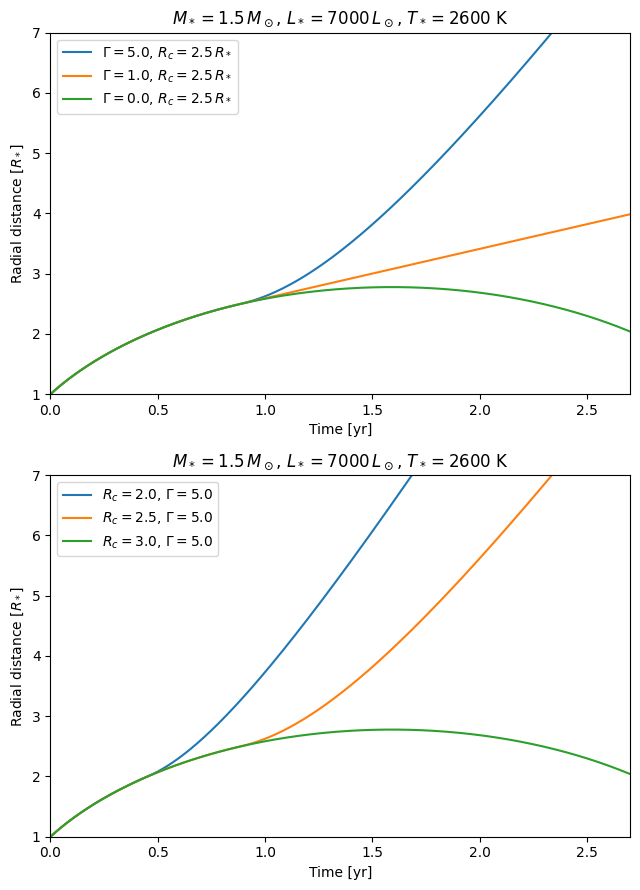
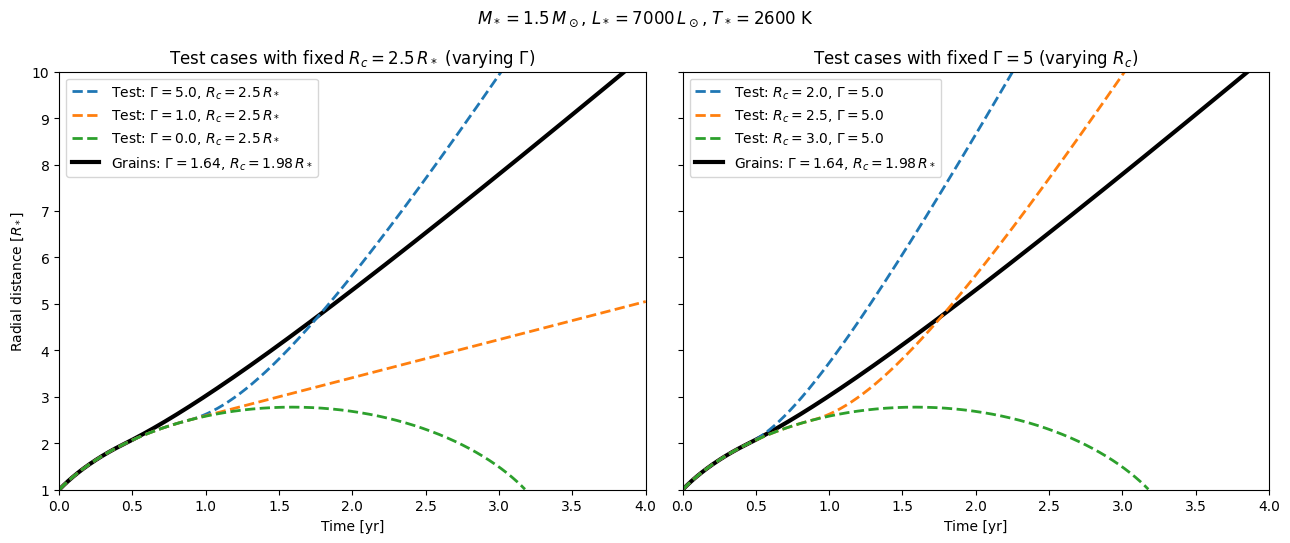
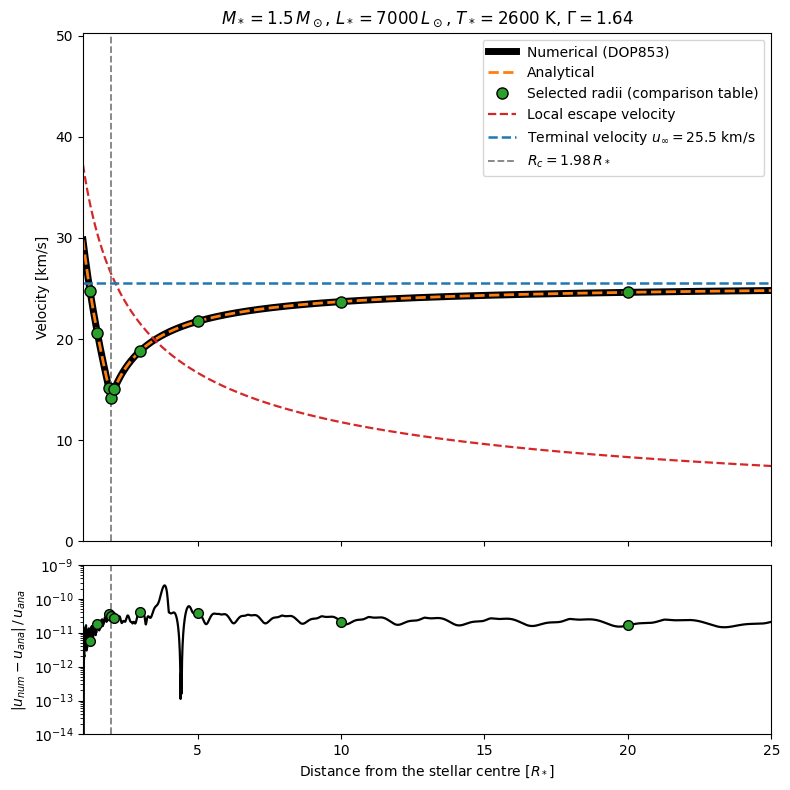
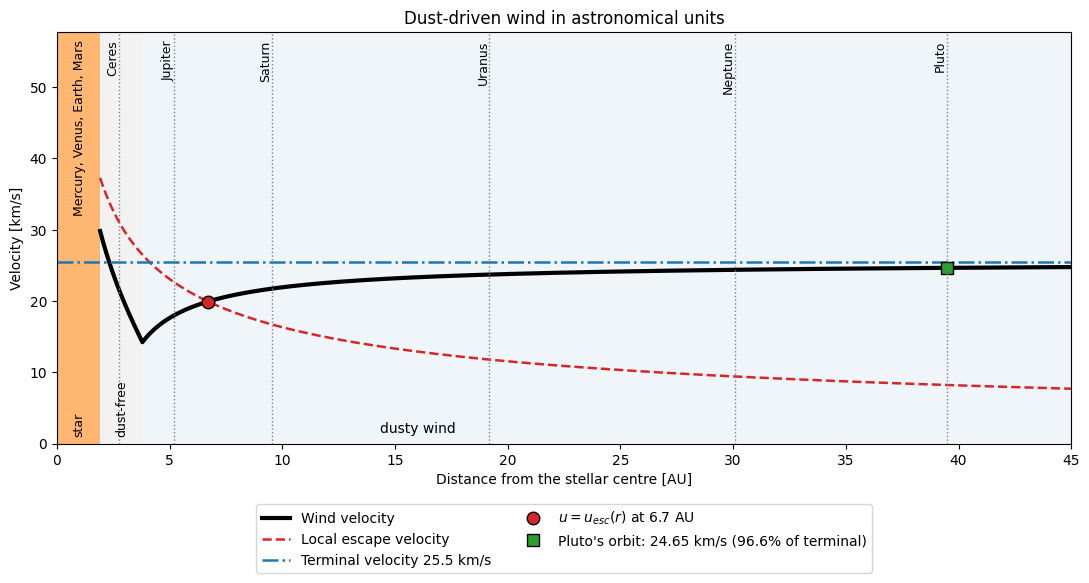

Source code (Python) for these figures, in order:

#CCCCCCCCCCCCCCCCCCCCCCCCCCCCCCCCCCCCCCCCCCCCCCCCCCCCCCCCCCCCCCCCCCCCCCC
#                                                                      C
#          Toy model for dust driven wind                              C
#                                                                      C
#   Author:   Cayetano Hernández Sánchez                               C
#                                                                      C
#   Version:   06.10.26                                                C
#                                                                      C
#CCCCCCCCCCCCCCCCCCCCCCCCCCCCCCCCCCCCCCCCCCCCCCCCCCCCCCCCCCCCCCCCCCCCCCC


import os
import numpy as np
import matplotlib.pyplot as plt
from scipy.integrate import solve_ivp
os.makedirs("wind_output", exist_ok=True)
plt.style.use("default")


########## SETTING UP OF CONSTANTS ##########

G = 6.6743e-11          # gravitational constant
c = 2.99792458e8        # speed of light
sigma = 5.670374e-8     # Stefan-Boltzmann constant
M_sun = 1.98841e30      # kg
L_sun = 3.828e26        # W
R_sun = 6.957e8         # m
AU = 1.495978707e11     # m
yr = 3.15576e7          # s


########## STELLAR PARAMETERS AND QUANTITIES ##########
M_star = 1.5 * M_sun
L_star = 7000 * L_sun
T_star = 2600.0         # K

R_star = np.sqrt(L_star / (4 * np.pi * sigma * T_star**4))   # stellar radius
u_esc = np.sqrt(2 * G * M_star / R_star)                     # escape velocity at R*
t_ff = R_star / u_esc                                        # time unit R*/u_esc
g0 = G * M_star / R_star**2                                  # gravity at R*
R_AU = R_star / AU                                           # R* in AU

U0 = 0.8                # Initial velocity---


def to_yr(t): # To transform from dimensionless to physical
    
    return np.asarray(t) * t_ff / yr


def to_kms(u):
    
    return np.asarray(u) * u_esc / 1e3

print(f"  R*     = {R_star:.4e} m = {R_AU:.3f} AU = {R_star / R_sun:.0f} ")
print(f"  u_esc  = {u_esc / 1e3:.2f} km/s,  u0 = {U0 * u_esc / 1e3:.2f}")
print(f"  t_ff   = R*/u_esc = {t_ff:.3e} s = {t_ff / yr:.4f} ")


########## R_C AND GAMMA FOR GRAIN BASED MODEL ##########


T_c = 1500.0            # condensation temperature in K
p = 1.0                 
Q_over_a = 2.0e6        # 1/m
A_mon = 12.0            # monomer aw (C)
rho_grain = 1.85e3      # density of the grain ( kg/m^3)
eps_c = 3.3e-4          # carbon excess
eps_He = 0.1            # abundance of helium
f_c = 0.2               # degree of condensation



# Condensation distance (Eq 4):

Rc_grain = 0.5 * (T_c / T_star) ** (-(4 + p) / 2)

# Dust opacity (Eq 9):

kappa = 0.75 * (A_mon / rho_grain) * Q_over_a * eps_c / (1 + 4 * eps_He) * f_c

# Ratio of radiative to gravitational acceleration (Generalized Eddington??)

Gamma_grain = kappa * L_star / (4 * np.pi * c * G * M_star)


print(f"  Rc     = {Rc_grain:.4f} R* = {Rc_grain * R_AU:.3f} ")
print(f"  kappa  = {kappa:.4f} ")
print(f"  Gamma  = {Gamma_grain:.4f}")



########## NUMERICAL INTEGRATION ##########


def equations_of_motion(t, y, Gamma): # dimensionless eom
    r, u = y
    drdt = u
    dudt = -(1 - Gamma) / (2 * r**2)
    return [drdt, dudt]


def falls_back(t, y):#to stop the run if the element falls back
    return y[0] - 1.0
falls_back.terminal = True      # Stop the integration 
falls_back.direction = -1      


def solve_stage(Gamma, t_start, y_start, t_end, t_eval, events): # Integrate the equation using DOP853 (cte Gamma) 

    return solve_ivp(lambda t, y: equations_of_motion(t, y, Gamma),
                     (t_start, t_end), y_start,
                     method="DOP853", rtol=1e-10, atol=1e-12,
                     t_eval=t_eval, events=events,
                     dense_output=True)    # should keep an interpolant at any time


#TRAYECTORIES:

def integrate(Gamma, Rc, t_end=25, n_points=2000):

    t_eval = np.linspace(0, t_end, n_points) #create evaluation times      

    def reaches_Rc(t, y): # element reaches Rc
        return y[0] - Rc
    reaches_Rc.terminal = True
    reaches_Rc.direction = 1

    ######## DUST FREE GAS: GAMMA = 0 // Stage 1 ########
    
    stage1 = solve_stage(0.0, 0.0, [1.0, U0], t_end, t_eval, [falls_back, reaches_Rc])

    Rc_reached = len(stage1.t_events[1]) > 0
    
    if not Rc_reached:                              
        return {"t": stage1.t, "r": stage1.y[0], "u": stage1.y[1],
                "t_Rc": None, "stages": [stage1]}

    ######### DUSTY GAS: GAMMA CTE (Starting r = Rc) // Stage 2 #########
    
    t_Rc = stage1.t_events[1][0]
    y_Rc = stage1.y_events[1][0]                    # [r, u] at the crossing
    stage2 = solve_stage(Gamma, t_Rc, y_Rc, t_end, t_eval[t_eval > t_Rc], [falls_back])

    # Join both stages!!!
    t = np.concatenate([stage1.t, [t_Rc], stage2.t])
    r = np.concatenate([stage1.y[0], [y_Rc[0]], stage2.y[0]])
    u = np.concatenate([stage1.y[1], [y_Rc[1]], stage2.y[1]])
    return {"t": t, "r": r, "u": u, "t_Rc": t_Rc, "stages": [stage1, stage2]}


def state_at_time(traj, time): #give (r,u) at any time
    stage1 = traj["stages"][0]
    if traj["t_Rc"] is None or time <= traj["t_Rc"]:
        return stage1.sol(time)
    stage2 = traj["stages"][1]
    return stage2.sol(time)
    
    
    
########## ANALYTICAL SOLUTION ##########


def u_analytic(r, Gamma, Rc): #Outward velocity 

    u2_at_Rc = U0**2 + 1 / Rc - 1                          # from R* to Rc with Gamma = 0
    u2_dust_free = U0**2 + 1 / r - 1                       # r < Rc  (Gamma = 0)
    u2_dusty = u2_at_Rc + (1 - Gamma) * (1 / r - 1 / Rc)  # r >= Rc (Gamma = ccte)
    return np.sqrt(np.where(r < Rc, u2_dust_free, u2_dusty))


def terminal_velocity(Gamma, Rc): #Having taken the limit...

    u2_at_Rc = U0**2 + 1 / Rc - 1
    if u2_at_Rc <= 0:                                
        return np.nan
    u2_inf = u2_at_Rc + (Gamma - 1) / Rc
    return np.sqrt(u2_inf) if u2_inf > 0 else np.nan


def escape_radius(Gamma, Rc):
    return Gamma / terminal_velocity(Gamma, Rc) ** 2






r_max_freefall = 1 / (1 - U0**2)                       # max without dust, mirar Eq. 3 de las notas 
u_Rc = np.sqrt(U0**2 + 1 / Rc_grain - 1)               # velocity at Rc
u_inf = terminal_velocity(Gamma_grain, Rc_grain)       # terminal velocity
r_esc = escape_radius(Gamma_grain, Rc_grain)           




########## TEST CASES ########## 

#for comparison with fig 1 of the notes



title = r"$M_*=1.5\,M_\odot$, $L_*=7000\,L_\odot$, $T_*=2600$ K"
 
# Integrate the test cases: integrate(Gamma, Rc)
case_G5 = integrate(5.0, 2.5)     # Gamma = 5, Rc = 2.5 R*  (appears in both panels)
case_G1 = integrate(1.0, 2.5)     # Gamma = 1, Rc = 2.5 R*
case_G0 = integrate(0.0, 2.5)     # Gamma = 0, Rc = 2.5 R*
case_Rc2 = integrate(5.0, 2.0)    # Gamma = 5, Rc = 2.0 R*
case_Rc3 = integrate(5.0, 3.0)    # Gamma = 5, Rc = 3.0 R*
 
fig, (ax_top, ax_bottom) = plt.subplots(2, 1, figsize=(6.5, 9))
 
# Pannel for fixed Rc
ax_top.plot(to_yr(case_G5["t"]), case_G5["r"], color="tab:blue",
            label=r"$\Gamma = 5.0$, $R_c = 2.5\,R_*$")
ax_top.plot(to_yr(case_G1["t"]), case_G1["r"], color="tab:orange",
            label=r"$\Gamma = 1.0$, $R_c = 2.5\,R_*$")
ax_top.plot(to_yr(case_G0["t"]), case_G0["r"], color="tab:green",
            label=r"$\Gamma = 0.0$, $R_c = 2.5\,R_*$")
            
            
# Pannel for fixed Gamma

ax_bottom.plot(to_yr(case_Rc2["t"]), case_Rc2["r"], color="tab:blue",
               label=r"$R_c = 2.0$, $\Gamma = 5.0$")
ax_bottom.plot(to_yr(case_G5["t"]), case_G5["r"], color="tab:orange",
               label=r"$R_c = 2.5$, $\Gamma = 5.0$")
ax_bottom.plot(to_yr(case_Rc3["t"]), case_Rc3["r"], color="tab:green",
               label=r"$R_c = 3.0$, $\Gamma = 5.0$")
 

for ax in [ax_top, ax_bottom]:
    ax.set_xlim(0, 2.7)
    ax.set_ylim(1, 7)
    ax.set_xlabel("Time [yr]")
    ax.set_ylabel(r"Radial distance [$R_*$]")
    ax.set_title(title)
    ax.legend(loc="upper left")
 
plt.tight_layout()
plt.savefig("wind_output/fig1_test_cases.png", dpi=200)
 
# Quick test:
#traj = integrate(0.0, 2.5, n_points=20000)
#print(f"\nCODE TEST (Gamma = 0): r_max numerical = {traj['r'].max():.5f} R*, "
     #f"analytical = {r_max_freefall:.5f} R*")
     
     
     
 
########## GRAIN MODEL VS TEST CASES ########## 

grain_label = rf"Grains: $\Gamma={Gamma_grain:.2f}$, $R_c={Rc_grain:.2f}\,R_*$"
 
fig, (ax_left, ax_right) = plt.subplots(1, 2, figsize=(13, 5.5), sharey=True)

# Fixed Rc = 2.5 R* 
ax_left.plot(to_yr(case_G5["t"]), case_G5["r"], "--", color="tab:blue", linewidth=2,
             label=r"Test: $\Gamma = 5.0$, $R_c = 2.5\,R_*$")
ax_left.plot(to_yr(case_G1["t"]), case_G1["r"], "--", color="tab:orange", linewidth=2,
             label=r"Test: $\Gamma = 1.0$, $R_c = 2.5\,R_*$")
ax_left.plot(to_yr(case_G0["t"]), case_G0["r"], "--", color="tab:green", linewidth=2,
             label=r"Test: $\Gamma = 0.0$, $R_c = 2.5\,R_*$")
ax_left.set_title(r"Test cases with fixed $R_c = 2.5\,R_*$ (varying $\Gamma$)")
 
# Fixed Gamma
ax_right.plot(to_yr(case_Rc2["t"]), case_Rc2["r"], "--", color="tab:blue", linewidth=2,
              label=r"Test: $R_c = 2.0$, $\Gamma = 5.0$")
ax_right.plot(to_yr(case_G5["t"]), case_G5["r"], "--", color="tab:orange", linewidth=2,
              label=r"Test: $R_c = 2.5$, $\Gamma = 5.0$")
ax_right.plot(to_yr(case_Rc3["t"]), case_Rc3["r"], "--", color="tab:green", linewidth=2,
              label=r"Test: $R_c = 3.0$, $\Gamma = 5.0$")
ax_right.set_title(r"Test cases with fixed $\Gamma = 5$ (varying $R_c$)")
 
# Plotting with grain model

grain = integrate(Gamma_grain, Rc_grain)

for ax in [ax_left, ax_right]:
    ax.plot(to_yr(grain["t"]), grain["r"], color="black", linewidth=3, zorder=1,
            label=grain_label)
    ax.set_xlim(0, 4)
    ax.set_ylim(1, 10)
    ax.set_xlabel("Time [yr]")
    ax.legend(loc="upper left")
ax_left.set_ylabel(r"Radial distance [$R_*$]")
 
plt.suptitle(title)
plt.tight_layout()
plt.savefig("wind_output/fig2_grain_model_vs_tests.png", dpi=200)
 
 



########## NUMERICAL VS ANALYTICAL ########## 

wind = integrate(Gamma_grain, Rc_grain, t_end=150, n_points=15000)
r_num, u_num = wind["r"], wind["u"]
 
 
def numerical_u_at(r_target): #Numerical (r, u) at r = r_target
    t_target = np.interp(r_target, r_num, wind["t"])
    return state_at_time(wind, t_target)
 
 
# Comparison table at selected radii: below Rc, at Rc and above Rc
check_radii = [1.25, 1.5, 1.9, Rc_grain, 2.1, 3.0, 5.0, 10.0, 20.0]


rows = []
for r_i in check_radii:
    r_found, u_n = numerical_u_at(r_i)
    u_a = u_analytic(r_found, Gamma_grain, Rc_grain)
    error = abs(u_n - u_a) / u_a
    print(f"{r_found:9.4f} {to_kms(u_n):14.5f} {to_kms(u_a):14.5f} {error:12.2e}")
    rows.append([r_found, to_kms(u_n), to_kms(u_a), error])
rows = np.array(rows)
np.savetxt("wind_output/velocity_check_table.csv", rows, delimiter=",",
           header="r_over_Rstar,u_numerical_kms,u_analytical_kms,relative_error")


#Important to calculate now the relative difference at any point: 

inside = (r_num >= 1) & (r_num <= 25)
u_ana_all = u_analytic(r_num[inside], Gamma_grain, Rc_grain)
residual = np.abs(u_num[inside] - u_ana_all) / u_ana_all
i_max = residual.argmax()

print(f"\nResiduals entre r 1 y 25, ptos {inside.sum()} ")
print(f"  maximum = {residual[i_max]:.1e} at r = {r_num[inside][i_max]:.2f} R*")
print(f"  median  = {np.median(residual):.1e}")
 
# Numerical solution between 1 and 25 R*
r_numerical = r_num[inside]
u_numerical = to_kms(u_num[inside])
 
# Analytical solution and local escape velocity on a fine grid


r_line = np.linspace(1, 25, 1000)
r_line = np.sort(np.append(r_line, Rc_grain))

u_analytical = to_kms(u_analytic(r_line, Gamma_grain, Rc_grain)) #ansol
u_esc_local = to_kms(1 / np.sqrt(r_line)) #Local escape velocity
 
# Value for the comparison table
r_table = rows[:, 0]
u_table = rows[:, 1]
error_table = rows[:, 3]
 


#TOP: Velocities
fig, (ax, ax_res) = plt.subplots(2, 1, figsize=(8, 8), sharex=True,
                                 gridspec_kw={"height_ratios": [3, 1]})
 

ax.plot(r_numerical, u_numerical, color="black", linewidth=5, label="Numerical (DOP853)")
ax.plot(r_line, u_analytical, "--", color="tab:orange", linewidth=2, label="Analytical")
ax.plot(r_table, u_table, "o", color="tab:green", markersize=8, markeredgecolor="black",
        zorder=5, label="Selected radii (comparison table)")        
ax.plot(r_line, u_esc_local, "--", color="tab:red", linewidth=1.6,
        label="Local escape velocity")
ax.axhline(to_kms(u_inf), color="tab:blue", linestyle="--", linewidth=1.8,
           label=rf"Terminal velocity $u_\infty={to_kms(u_inf):.1f}$ km/s")
ax.axvline(Rc_grain, color="grey", linestyle="--", linewidth=1.3,
           label=rf"$R_c={Rc_grain:.2f}\,R_*$")
ax.set_ylim(0, 1.35 * to_kms(1.0))
ax.set_ylabel("Velocity [km/s]")
ax.set_title(title + rf", $\Gamma={Gamma_grain:.2f}$")
ax.legend(loc="upper right")
 
#BOTTOM: Relative difference


ax_res.plot(r_numerical, np.maximum(residual, 1e-17), color="black", linewidth=1.6)
ax_res.plot(r_table, error_table, "o", color="tab:green", markersize=7,
            markeredgecolor="black", zorder=5)
ax_res.axvline(Rc_grain, color="grey", linestyle="--", linewidth=1.3)
ax_res.set_yscale("log")
ax_res.set_xlim(1, 25)
ax_res.set_ylim(1e-14, 1e-9)
ax_res.set_xlabel(r"Distance from the stellar centre [$R_*$]")
ax_res.set_ylabel(r"$|u_{num}-u_{ana}|\,/\,u_{ana}$")
 
plt.tight_layout()
plt.savefig("wind_output/fig3_velocity_vs_radius.png", dpi=200)
 
 




#Orbits of celestial bodies:

ORBITS = {"Mercury": 0.387, "Venus": 0.723, "Earth": 1.000, "Mars": 1.524,
          "Ceres": 2.767, "Jupiter": 5.203, "Saturn": 9.537,
          "Uranus": 19.19, "Neptune": 30.07, "Pluto": 39.48}
          
          
X_MAX = 45                                   # edge


#chango to physical 
Rc_AU = Rc_grain * R_AU                      
r_esc_AU = r_esc * R_AU                    
u_at_r_esc = to_kms(1 / np.sqrt(r_esc))      
u_pluto = to_kms(numerical_u_at(ORBITS["Pluto"] / R_AU)[1])
pluto_percent = 100 * u_pluto / to_kms(u_inf)
y_top = 1.55 * to_kms(1.0)                 
 
fig, ax = plt.subplots(figsize=(11, 6))
 
# Shade regions
ax.axvspan(0, R_AU,  color="#FFA54F", alpha=0.8, linewidth=0)
ax.axvspan(R_AU, Rc_AU, color="silver", alpha=0.20, linewidth=0)
ax.axvspan(Rc_AU, X_MAX, color="tab:blue", alpha=0.07, linewidth=0)
 
# Num solution
r_AU = r_num * R_AU
mask = (r_AU >= R_AU) & (r_AU <= X_MAX)
ax.plot(r_AU[mask], to_kms(u_num[mask]), color="black", linewidth=3, label="Wind velocity")
 
# Local escape velocity and terminal velocity

r_grid_AU = np.linspace(R_AU, X_MAX, 500)
u_esc_grid = to_kms(1.0) * np.sqrt(R_AU / r_grid_AU)
ax.plot(r_grid_AU, u_esc_grid, "--", color="tab:red", linewidth=1.8,
        label="Local escape velocity")
ax.axhline(to_kms(u_inf), color="tab:blue", linestyle="-.", linewidth=1.8,
           label=f"Terminal velocity {to_kms(u_inf):.1f} km/s")
 
# Points where the wind exceeds the local escape velocity and also where Plutois
ax.plot(r_esc_AU, u_at_r_esc, "o", color="tab:red", markersize=9, markeredgecolor="black",
        label=r"$u = u_{esc}(r)$" + f" at {r_esc_AU:.1f} AU")
ax.plot(ORBITS["Pluto"], u_pluto, "s", color="tab:green", markersize=9, markeredgecolor="black",
        label=f"Pluto's orbit: {u_pluto:.2f} km/s ({pluto_percent:.1f}% of terminal)")
 
#Planets

for name, a in ORBITS.items():
    if a < R_AU:
        continue
    ax.axvline(a, color="grey", linestyle=":", linewidth=1)
    ax.text(a, 0.98 * y_top, name, rotation=90, ha="right", va="top", fontsize=9)
ax.text(1.0, 0.98 * y_top, "Mercury, Venus, Earth, Mars", rotation=90, ha="center",
        va="top", fontsize=9)
 
# Names of the three regions
ax.text(R_AU / 2, 1.0, "star", rotation=90, ha="center", va="bottom", fontsize=9)
ax.text((R_AU + Rc_AU) / 2, 1.0, "dust-free", rotation=90, ha="center", va="bottom", fontsize=9)
ax.text(16, 1.5, "dusty wind", ha="center", fontsize=10)
 
ax.set_xlim(0, X_MAX)
ax.set_ylim(0, y_top)
ax.set_xlabel("Distance from the stellar centre [AU]")
ax.set_ylabel("Velocity [km/s]")
ax.set_title("Dust-driven wind in astronomical units")
ax.legend(loc="upper center", bbox_to_anchor=(0.5, -0.13), ncol=2)    # legend below the plot
 
plt.tight_layout()
plt.savefig("wind_output/fig4_velocity_AU.png", dpi=200, bbox_inches="tight")


########## 

r_pluto = ORBITS["Pluto"] / R_AU                                 # Pluto's orbit in R*

# 99%???
r99 = (Gamma_grain - 1) / ((1 - 0.99**2) * u_inf**2)             # 

#print(f"\n  r_max (Gamma = 0) = {r_max_freefall:.2f} R*")


print(f"  u(Rc)  = {to_kms(u_Rc):.2f}  = {100 * u_Rc * np.sqrt(Rc_grain):.0f}% of the local u_esc")
print(f"  u_inf  = {to_kms(u_inf):.2f} ")
print(f"  r_esc  = {r_esc:.2f} R* = {r_esc * R_AU:.1f} ")
print(f"  99% of u_inf at {r99 * R_AU:.0f} ")
print(f"  Pluto: r = {r_pluto:.1f} , u = {u_pluto:.2f} km/s = {pluto_percent:.1f}%")
print(f"         u / lu_esc = {u_pluto / to_kms(1 / np.sqrt(r_pluto)):.1f}")
print(f"         Ganancia= 1 - Rc/r = {1 - Rc_grain / r_pluto:.2f}")
print(f"  Tiempo alcance rc {to_yr(grain['t_Rc']):.2f} , "
      f"Gamma = 5,Rc = 2.0: {to_yr(case_Rc2['t_Rc']):.2f}")




# Gamma = 5, Rc = 2.5 overtaking
t_grid = np.linspace(case_G5["t_Rc"], 4 / (t_ff / yr), 5000)
r_test = np.interp(t_grid, case_G5["t"], case_G5["r"])
r_grain = np.interp(t_grid, grain["t"], grain["r"])
k = np.argmax(r_test > r_grain)                        
print(f"  Gamma = 5, Rc = 2.5 overtakes at t = {to_yr(t_grid[k]):.2f}")
